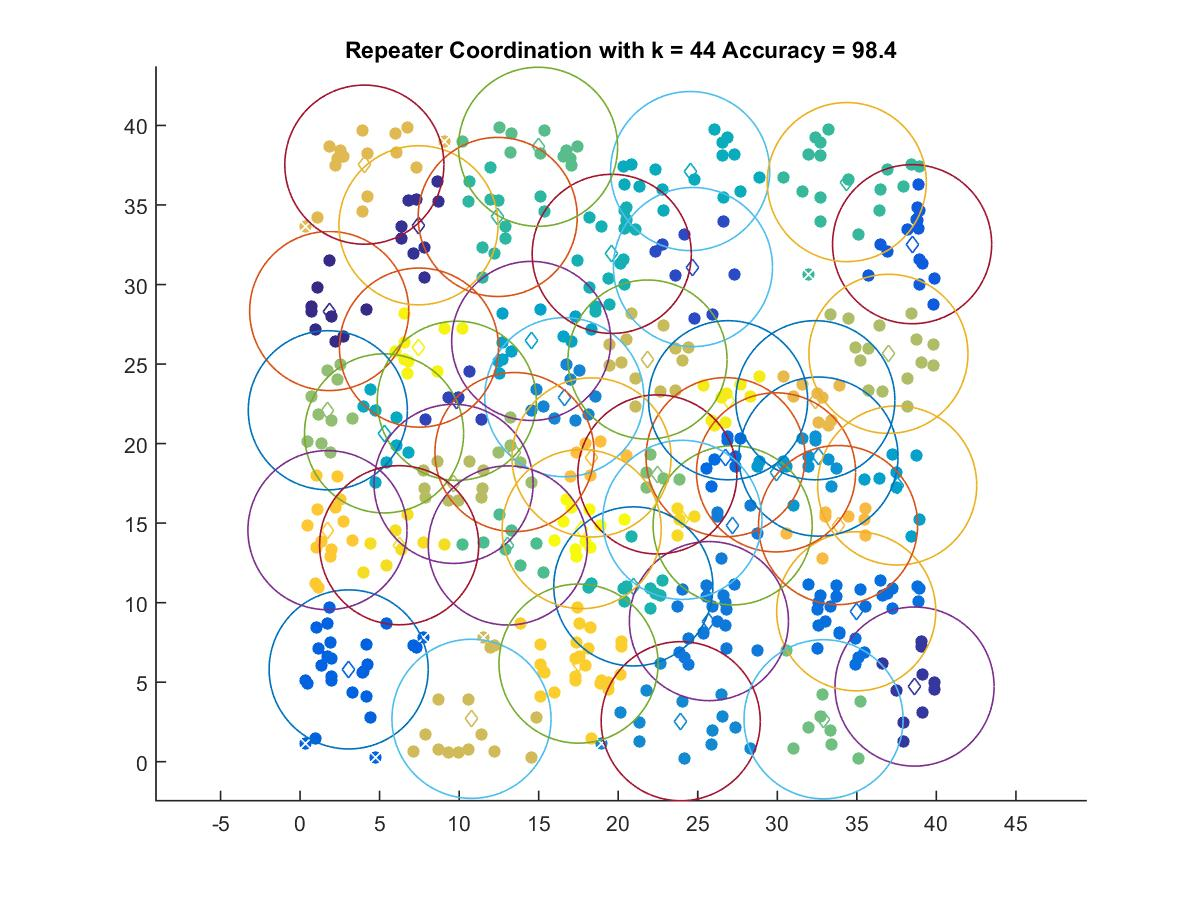

The data file committed next to this chart (first rows):
1.8322, 28.334
7.445, 33.72
38.63, 4.726
9.854, 22.69
24.7, 31.1
38.48, 32.53
3.055, 5.804
26.75, 19.15
34.96, 9.458
25.7, 8.841
27.19, 14.86
16.61, 22.92
23.93, 2.548
32.59, 19.18
29.92, 18.19
37.54, 17.37
14.53, 26.45
5.281, 20.64
24.52, 37.13
19.59, 31.93
20.95, 11.02
12.42, 34.25
34.37, 36.44
13.06, 13.6
14.96, 38.66
32.91, 2.67
22.46, 18.06
1.745, 22.09
13.48, 19.47
36.99, 25.64
9.649, 17.47
21.84, 25.28
10.78, 2.699
4.042, 37.53
32.39, 22.73
33.82, 14.88
18.32, 19.13
1.722, 14.56
17.5, 6.169
24.03, 15.21
6.229, 13.61
26.91, 22.73
7.476, 26.03
17.7, 14.63
